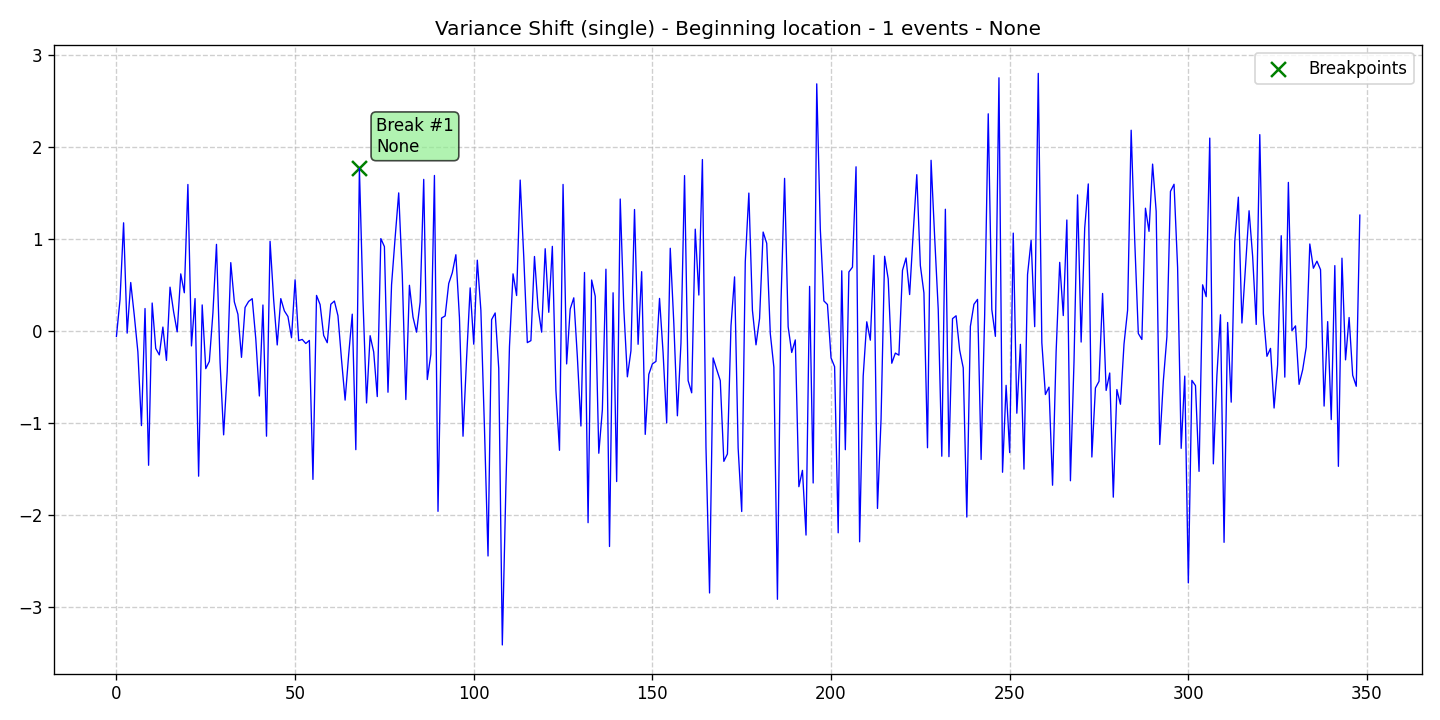

The data file committed next to this chart (first rows):
data, stationary, det_lin_up, det_lin_down, det_quad, det_cubic, det_exp, det_damped, stoc_trend, volatility, single_seas, multiple_seas, point_anom_single, point_anom_multi, collect_anom, context_anom, mean_shift, var_shift, trend_shift, date, is_break, is_anomaly, is_multi, location_beginning
-0.0566, 0, 0, 0, 0, 0, 0, 0, 0, 0, 0, 0, 0, 0, 0, 0, 0, 1, 0, 2020-01-01, 0, 0, 0, 1
0.3422, 0, 0, 0, 0, 0, 0, 0, 0, 0, 0, 0, 0, 0, 0, 0, 0, 1, 0, 2020-01-02, 0, 0, 0, 1
1.179, 0, 0, 0, 0, 0, 0, 0, 0, 0, 0, 0, 0, 0, 0, 0, 0, 1, 0, 2020-01-03, 0, 0, 0, 1
-0.0216, 0, 0, 0, 0, 0, 0, 0, 0, 0, 0, 0, 0, 0, 0, 0, 0, 1, 0, 2020-01-04, 0, 0, 0, 1
0.5292, 0, 0, 0, 0, 0, 0, 0, 0, 0, 0, 0, 0, 0, 0, 0, 0, 1, 0, 2020-01-05, 0, 0, 0, 1
0.1695, 0, 0, 0, 0, 0, 0, 0, 0, 0, 0, 0, 0, 0, 0, 0, 0, 1, 0, 2020-01-06, 0, 0, 0, 1
-0.2253, 0, 0, 0, 0, 0, 0, 0, 0, 0, 0, 0, 0, 0, 0, 0, 0, 1, 0, 2020-01-07, 0, 0, 0, 1
-1.028, 0, 0, 0, 0, 0, 0, 0, 0, 0, 0, 0, 0, 0, 0, 0, 0, 1, 0, 2020-01-08, 0, 0, 0, 1
0.246, 0, 0, 0, 0, 0, 0, 0, 0, 0, 0, 0, 0, 0, 0, 0, 0, 1, 0, 2020-01-09, 0, 0, 0, 1
-1.46, 0, 0, 0, 0, 0, 0, 0, 0, 0, 0, 0, 0, 0, 0, 0, 0, 1, 0, 2020-01-10, 0, 0, 0, 1
0.3059, 0, 0, 0, 0, 0, 0, 0, 0, 0, 0, 0, 0, 0, 0, 0, 0, 1, 0, 2020-01-11, 0, 0, 0, 1
-0.1884, 0, 0, 0, 0, 0, 0, 0, 0, 0, 0, 0, 0, 0, 0, 0, 0, 1, 0, 2020-01-12, 0, 0, 0, 1
-0.2586, 0, 0, 0, 0, 0, 0, 0, 0, 0, 0, 0, 0, 0, 0, 0, 0, 1, 0, 2020-01-13, 0, 0, 0, 1
0.04425, 0, 0, 0, 0, 0, 0, 0, 0, 0, 0, 0, 0, 0, 0, 0, 0, 1, 0, 2020-01-14, 0, 0, 0, 1
-0.319, 0, 0, 0, 0, 0, 0, 0, 0, 0, 0, 0, 0, 0, 0, 0, 0, 1, 0, 2020-01-15, 0, 0, 0, 1
0.4786, 0, 0, 0, 0, 0, 0, 0, 0, 0, 0, 0, 0, 0, 0, 0, 0, 1, 0, 2020-01-16, 0, 0, 0, 1
0.2114, 0, 0, 0, 0, 0, 0, 0, 0, 0, 0, 0, 0, 0, 0, 0, 0, 1, 0, 2020-01-17, 0, 0, 0, 1
-0.007832, 0, 0, 0, 0, 0, 0, 0, 0, 0, 0, 0, 0, 0, 0, 0, 0, 1, 0, 2020-01-18, 0, 0, 0, 1
0.6231, 0, 0, 0, 0, 0, 0, 0, 0, 0, 0, 0, 0, 0, 0, 0, 0, 1, 0, 2020-01-19, 0, 0, 0, 1
0.4176, 0, 0, 0, 0, 0, 0, 0, 0, 0, 0, 0, 0, 0, 0, 0, 0, 1, 0, 2020-01-20, 0, 0, 0, 1
1.596, 0, 0, 0, 0, 0, 0, 0, 0, 0, 0, 0, 0, 0, 0, 0, 0, 1, 0, 2020-01-21, 0, 0, 0, 1
-0.1608, 0, 0, 0, 0, 0, 0, 0, 0, 0, 0, 0, 0, 0, 0, 0, 0, 1, 0, 2020-01-22, 0, 0, 0, 1
0.3542, 0, 0, 0, 0, 0, 0, 0, 0, 0, 0, 0, 0, 0, 0, 0, 0, 1, 0, 2020-01-23, 0, 0, 0, 1
-1.578, 0, 0, 0, 0, 0, 0, 0, 0, 0, 0, 0, 0, 0, 0, 0, 0, 1, 0, 2020-01-24, 0, 0, 0, 1
0.2852, 0, 0, 0, 0, 0, 0, 0, 0, 0, 0, 0, 0, 0, 0, 0, 0, 1, 0, 2020-01-25, 0, 0, 0, 1
-0.4083, 0, 0, 0, 0, 0, 0, 0, 0, 0, 0, 0, 0, 0, 0, 0, 0, 1, 0, 2020-01-26, 0, 0, 0, 1
-0.3292, 0, 0, 0, 0, 0, 0, 0, 0, 0, 0, 0, 0, 0, 0, 0, 0, 1, 0, 2020-01-27, 0, 0, 0, 1
0.1961, 0, 0, 0, 0, 0, 0, 0, 0, 0, 0, 0, 0, 0, 0, 0, 0, 1, 0, 2020-01-28, 0, 0, 0, 1
0.9444, 0, 0, 0, 0, 0, 0, 0, 0, 0, 0, 0, 0, 0, 0, 0, 0, 1, 0, 2020-01-29, 0, 0, 0, 1
-0.3397, 0, 0, 0, 0, 0, 0, 0, 0, 0, 0, 0, 0, 0, 0, 0, 0, 1, 0, 2020-01-30, 0, 0, 0, 1
-1.129, 0, 0, 0, 0, 0, 0, 0, 0, 0, 0, 0, 0, 0, 0, 0, 0, 1, 0, 2020-01-31, 0, 0, 0, 1
-0.4387, 0, 0, 0, 0, 0, 0, 0, 0, 0, 0, 0, 0, 0, 0, 0, 0, 1, 0, 2020-02-01, 0, 0, 0, 1
0.7455, 0, 0, 0, 0, 0, 0, 0, 0, 0, 0, 0, 0, 0, 0, 0, 0, 1, 0, 2020-02-02, 0, 0, 0, 1
0.318, 0, 0, 0, 0, 0, 0, 0, 0, 0, 0, 0, 0, 0, 0, 0, 0, 1, 0, 2020-02-03, 0, 0, 0, 1
0.1838, 0, 0, 0, 0, 0, 0, 0, 0, 0, 0, 0, 0, 0, 0, 0, 0, 1, 0, 2020-02-04, 0, 0, 0, 1
-0.2854, 0, 0, 0, 0, 0, 0, 0, 0, 0, 0, 0, 0, 0, 0, 0, 0, 1, 0, 2020-02-05, 0, 0, 0, 1
0.2578, 0, 0, 0, 0, 0, 0, 0, 0, 0, 0, 0, 0, 0, 0, 0, 0, 1, 0, 2020-02-06, 0, 0, 0, 1
0.3234, 0, 0, 0, 0, 0, 0, 0, 0, 0, 0, 0, 0, 0, 0, 0, 0, 1, 0, 2020-02-07, 0, 0, 0, 1
0.3533, 0, 0, 0, 0, 0, 0, 0, 0, 0, 0, 0, 0, 0, 0, 0, 0, 1, 0, 2020-02-08, 0, 0, 0, 1
-0.08364, 0, 0, 0, 0, 0, 0, 0, 0, 0, 0, 0, 0, 0, 0, 0, 0, 1, 0, 2020-02-09, 0, 0, 0, 1
-0.7058, 0, 0, 0, 0, 0, 0, 0, 0, 0, 0, 0, 0, 0, 0, 0, 0, 1, 0, 2020-02-10, 0, 0, 0, 1
0.2844, 0, 0, 0, 0, 0, 0, 0, 0, 0, 0, 0, 0, 0, 0, 0, 0, 1, 0, 2020-02-11, 0, 0, 0, 1
-1.143, 0, 0, 0, 0, 0, 0, 0, 0, 0, 0, 0, 0, 0, 0, 0, 0, 1, 0, 2020-02-12, 0, 0, 0, 1
0.9773, 0, 0, 0, 0, 0, 0, 0, 0, 0, 0, 0, 0, 0, 0, 0, 0, 1, 0, 2020-02-13, 0, 0, 0, 1
0.343, 0, 0, 0, 0, 0, 0, 0, 0, 0, 0, 0, 0, 0, 0, 0, 0, 1, 0, 2020-02-14, 0, 0, 0, 1
-0.1504, 0, 0, 0, 0, 0, 0, 0, 0, 0, 0, 0, 0, 0, 0, 0, 0, 1, 0, 2020-02-15, 0, 0, 0, 1
0.3539, 0, 0, 0, 0, 0, 0, 0, 0, 0, 0, 0, 0, 0, 0, 0, 0, 1, 0, 2020-02-16, 0, 0, 0, 1
0.2203, 0, 0, 0, 0, 0, 0, 0, 0, 0, 0, 0, 0, 0, 0, 0, 0, 1, 0, 2020-02-17, 0, 0, 0, 1
0.1592, 0, 0, 0, 0, 0, 0, 0, 0, 0, 0, 0, 0, 0, 0, 0, 0, 1, 0, 2020-02-18, 0, 0, 0, 1
-0.0721, 0, 0, 0, 0, 0, 0, 0, 0, 0, 0, 0, 0, 0, 0, 0, 0, 1, 0, 2020-02-19, 0, 0, 0, 1
0.5589, 0, 0, 0, 0, 0, 0, 0, 0, 0, 0, 0, 0, 0, 0, 0, 0, 1, 0, 2020-02-20, 0, 0, 0, 1
-0.1032, 0, 0, 0, 0, 0, 0, 0, 0, 0, 0, 0, 0, 0, 0, 0, 0, 1, 0, 2020-02-21, 0, 0, 0, 1
-0.09039, 0, 0, 0, 0, 0, 0, 0, 0, 0, 0, 0, 0, 0, 0, 0, 0, 1, 0, 2020-02-22, 0, 0, 0, 1
-0.1345, 0, 0, 0, 0, 0, 0, 0, 0, 0, 0, 0, 0, 0, 0, 0, 0, 1, 0, 2020-02-23, 0, 0, 0, 1
-0.101, 0, 0, 0, 0, 0, 0, 0, 0, 0, 0, 0, 0, 0, 0, 0, 0, 1, 0, 2020-02-24, 0, 0, 0, 1
-1.613, 0, 0, 0, 0, 0, 0, 0, 0, 0, 0, 0, 0, 0, 0, 0, 0, 1, 0, 2020-02-25, 0, 0, 0, 1
0.3886, 0, 0, 0, 0, 0, 0, 0, 0, 0, 0, 0, 0, 0, 0, 0, 0, 1, 0, 2020-02-26, 0, 0, 0, 1
0.2889, 0, 0, 0, 0, 0, 0, 0, 0, 0, 0, 0, 0, 0, 0, 0, 0, 1, 0, 2020-02-27, 0, 0, 0, 1
-0.0471, 0, 0, 0, 0, 0, 0, 0, 0, 0, 0, 0, 0, 0, 0, 0, 0, 1, 0, 2020-02-28, 0, 0, 0, 1
-0.126, 0, 0, 0, 0, 0, 0, 0, 0, 0, 0, 0, 0, 0, 0, 0, 0, 1, 0, 2020-02-29, 0, 0, 0, 1
... 289 more rows
